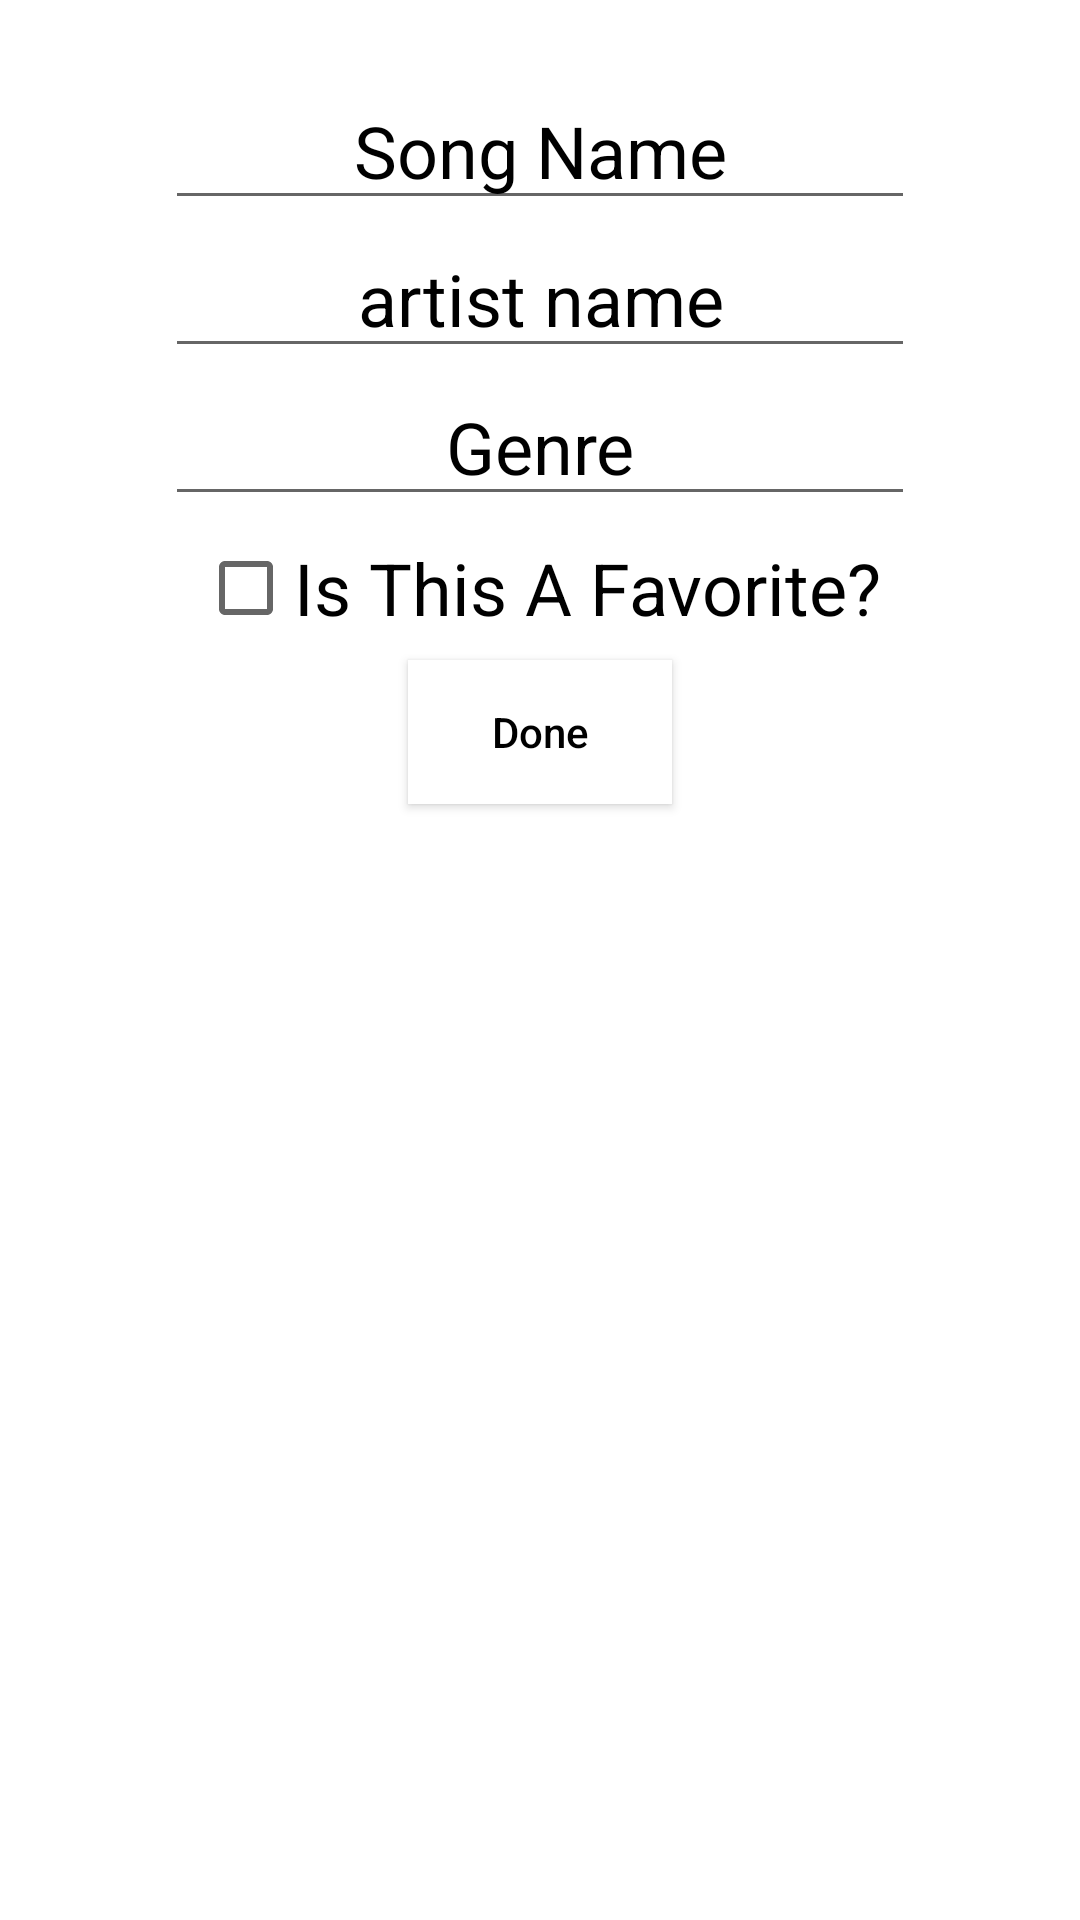

Here is an Android app screen rendered from its layout file. Give the layout XML and the strings, colors and styles it references.
<!-- AndroidManifest.xml: application theme Theme.MusicPlayer -->
<!-- res/layout/add_song_popup_window.xml -->
<?xml version="1.0" encoding="utf-8"?>
<LinearLayout xmlns:android="http://schemas.android.com/apk/res/android"
    xmlns:app="http://schemas.android.com/apk/res-auto"
    android:layout_width="match_parent"
    android:layout_height="match_parent"
    android:background="@color/white"
    android:gravity="center_horizontal"
    android:orientation="vertical">

    <EditText
        android:id="@+id/song_name_edit_text"
        android:layout_width="match_parent"
        android:layout_height="wrap_content"
        android:layout_marginLeft="55dp"
        android:layout_marginTop="24dp"
        android:layout_marginRight="55dp"
        android:hint="@string/song_name"
        android:textAlignment="center"
        android:textColorHint="@color/black"
        android:textSize="24sp" />

    <EditText
        android:id="@+id/arist_name_edit_text"
        android:layout_width="match_parent"
        android:layout_height="wrap_content"
        android:layout_marginLeft="55dp"
        android:layout_marginRight="55dp"
        android:hint="artist name"
        android:textAlignment="center"
        android:textColorHint="@color/black"
        android:textSize="24sp" />

    <EditText
        android:id="@+id/genre_edit_text"
        android:layout_width="match_parent"
        android:layout_height="wrap_content"
        android:layout_marginLeft="55dp"
        android:layout_marginRight="55dp"
        android:hint="@string/genre"
        android:textAlignment="center"
        android:textColorHint="@color/black"
        android:textSize="24sp" />

    <CheckBox
        android:id="@+id/favorite_checkbox"
        android:layout_width="wrap_content"
        android:layout_height="wrap_content"
        android:text="@string/is_this_a_favorite"
        android:textSize="24sp" />

    <Button
        android:id="@+id/done_button"
        android:layout_width="wrap_content"
        android:layout_height="wrap_content"
        android:background="@color/white"
        android:text="@string/done"
        android:textAllCaps="false"
        android:textColor="@color/black"
        app:backgroundTint="@null" />

</LinearLayout>
<!-- resources referenced by this layout -->
<resources>
  <string name="done">Done</string>
  <string name="genre">Genre</string>
  <string name="is_this_a_favorite">Is This A Favorite?</string>
  <string name="song_name">Song Name</string>
  <style name="Theme.MusicPlayer" parent="Theme.MaterialComponents.DayNight.NoActionBar">
          <item name="colorAccent">@null</item>
      </style>
  <!-- not gathered from this repository: default colours our renderer supplied (Android Studio template values) -->
  <color name="black">#FF000000</color>
  <color name="white">#FFFFFFFF</color>
</resources>
